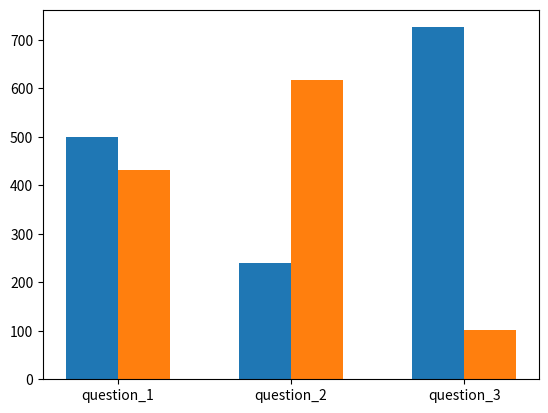

Recreate this plot in Python. (Note: this script raises an exception after producing the figure.)
import pandas as pd
import matplotlib.pyplot as plt
import numpy as np

questions = ['question_1', 'question_2', 'question_3']
positions = np.arange(len(questions))

yes_answers = np.array([500, 240, 726])
no_answers = np.array([432, 618, 101])
answers = np.array([yes_answers, no_answers])

width = 0.3

# Iterate over the indices of the correct array
for i in range(len(answers)):
    # Create bars for each category with the correct arguments
    plt.bar(positions + width * i, answers[i], width)
  
plt.xticks(positions + width * (len(answers) - 1) / 2, questions)

plt.show()

anwsers_df = pd.DataFrame(answers)

answers_df.plot(kind='bar', title='good')
plt.show()